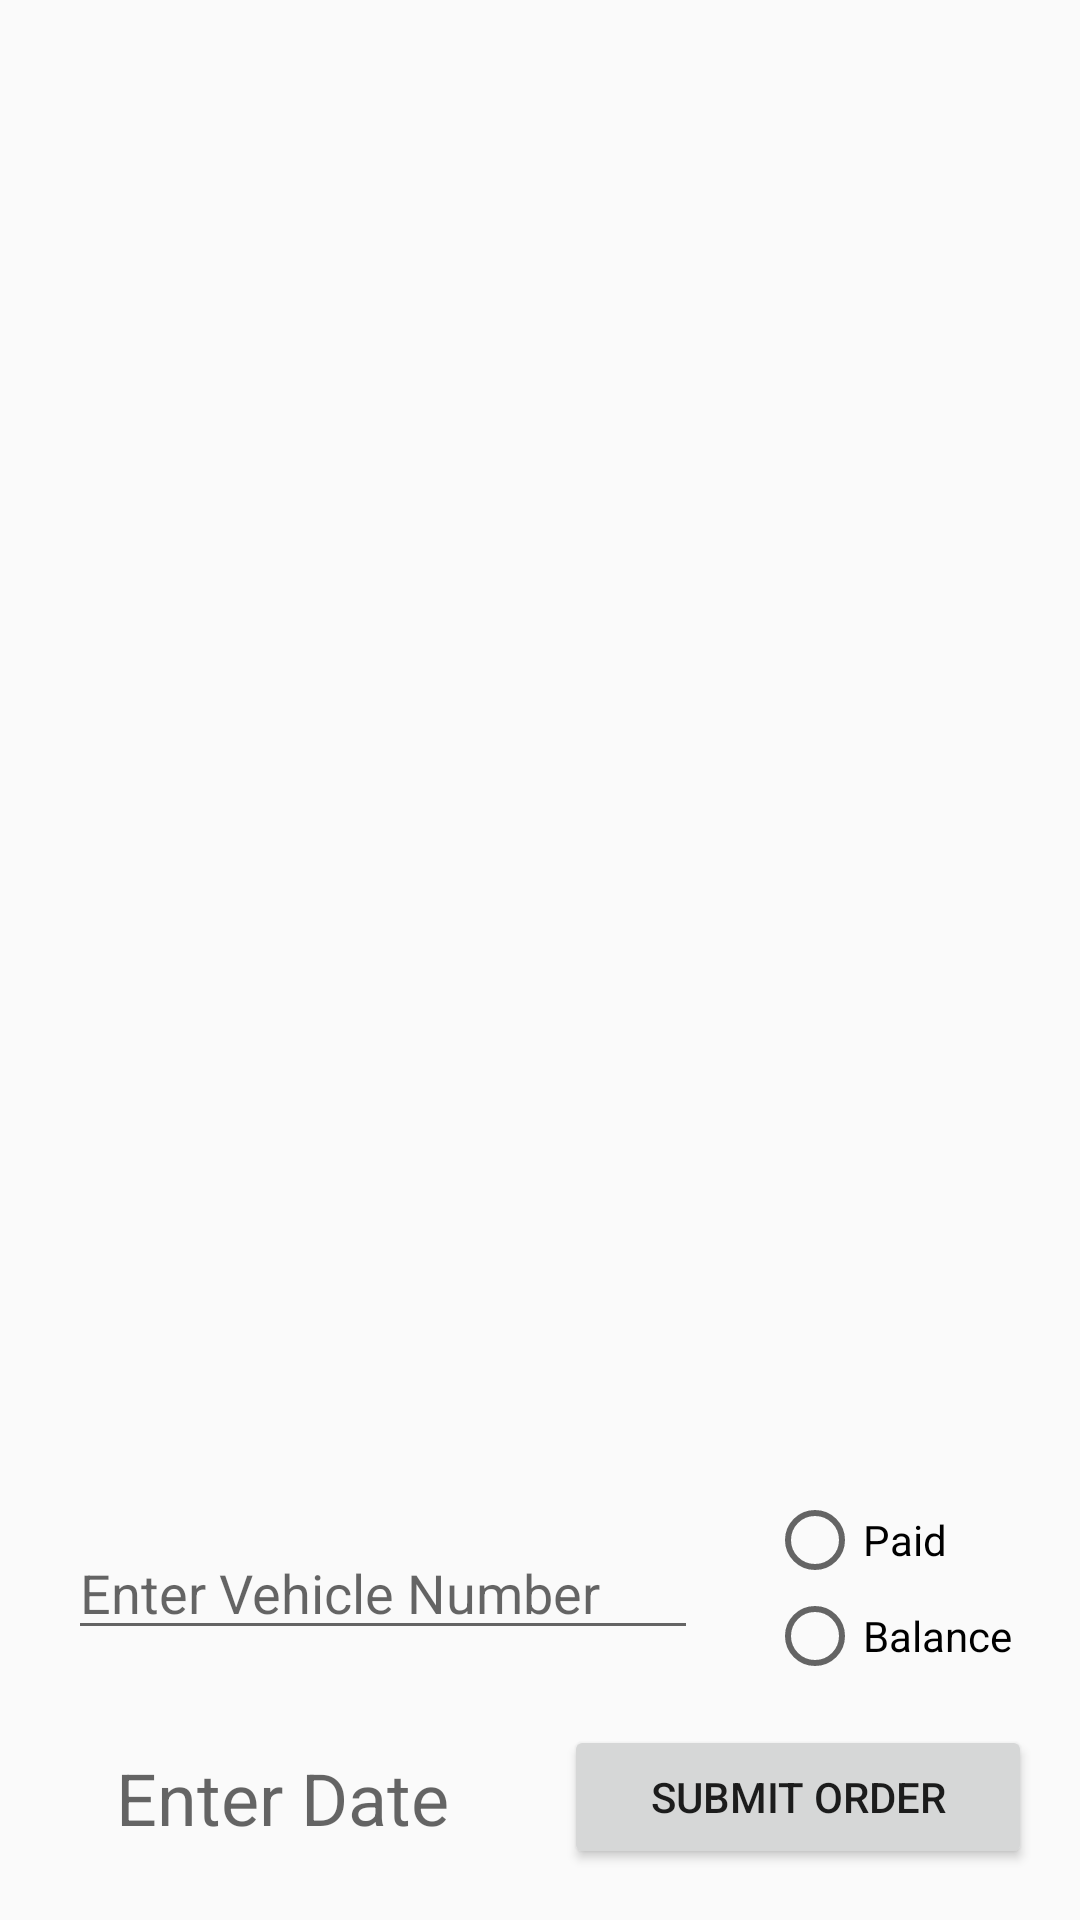

The Android layout XML behind this screen, and the referenced resources:
<!-- AndroidManifest.xml: application theme AppTheme.NoActionBar -->
<!-- res/layout/fragment_cart.xml -->
<?xml version="1.0" encoding="utf-8"?>
<androidx.constraintlayout.widget.ConstraintLayout xmlns:android="http://schemas.android.com/apk/res/android"
    xmlns:app="http://schemas.android.com/apk/res-auto"
    xmlns:tools="http://schemas.android.com/tools"
    android:layout_width="match_parent"
    android:layout_height="match_parent"
    android:orientation="vertical"
    tools:context=".CartFrag">


    <androidx.recyclerview.widget.RecyclerView
        android:id="@+id/cart_relative_layout"
        android:layout_width="0dp"
        android:layout_height="0dp"
        android:layout_marginHorizontal="8dp"
        android:layout_marginVertical="4dp"
        app:layout_constraintBottom_toTopOf="@+id/guideline"
        app:layout_constraintEnd_toEndOf="parent"
        app:layout_constraintHorizontal_bias="0.5"
        app:layout_constraintStart_toStartOf="parent"
        app:layout_constraintTop_toTopOf="parent" />

    <androidx.constraintlayout.widget.Guideline
        android:id="@+id/guideline"
        android:layout_width="wrap_content"
        android:layout_height="wrap_content"
        android:orientation="horizontal"
        app:layout_constraintGuide_percent="0.75" />


    <EditText
        android:id="@+id/enter_vehicle_no"
        android:layout_width="wrap_content"
        android:layout_height="wrap_content"
        android:layout_marginTop="8dp"
        android:autofillHints="no"
        android:ems="10"
        android:hint="@string/enter_vehicle_number"
        android:inputType="textPersonName"
        app:layout_constraintBottom_toTopOf="@+id/editTextDate"
        app:layout_constraintEnd_toStartOf="@+id/radioGroup"
        app:layout_constraintHorizontal_bias="0.5"
        app:layout_constraintStart_toStartOf="parent"
        app:layout_constraintTop_toBottomOf="@+id/cart_relative_layout" />

    <RadioGroup
        android:id="@+id/radioGroup"
        android:layout_width="wrap_content"
        android:layout_height="wrap_content"
        android:layout_alignEnd="@+id/enter_vehicle_no"
        android:layout_alignParentEnd="true"
        android:layout_gravity="center"
        android:orientation="vertical"
        app:layout_constraintBottom_toBottomOf="@+id/enter_vehicle_no"
        app:layout_constraintEnd_toEndOf="parent"
        app:layout_constraintHorizontal_bias="0.5"
        app:layout_constraintStart_toEndOf="@+id/enter_vehicle_no"
        app:layout_constraintTop_toTopOf="@+id/enter_vehicle_no">

        <RadioButton
            android:id="@+id/paid"
            android:layout_width="wrap_content"
            android:layout_height="wrap_content"
            android:text="@string/paid" />

        <RadioButton
            android:id="@+id/balance"
            android:layout_width="wrap_content"
            android:layout_height="wrap_content"
            android:text="@string/balance" />
    </RadioGroup>

    <TextView
        android:id="@+id/editTextDate"
        android:layout_width="0dp"
        android:layout_height="wrap_content"
        android:layout_marginStart="16dp"
        android:layout_marginTop="8dp"
        android:layout_marginEnd="16dp"
        android:ems="10"
        android:hint="@string/enter_date"
        android:importantForAutofill="no"
        android:textAlignment="center"
        android:textSize="24sp"
        app:layout_constraintBottom_toBottomOf="parent"
        app:layout_constraintEnd_toStartOf="@+id/submit_order_btn"
        app:layout_constraintHorizontal_bias="0.5"
        app:layout_constraintStart_toStartOf="parent"
        app:layout_constraintTop_toBottomOf="@+id/enter_vehicle_no" />

    <Button
        android:id="@+id/submit_order_btn"
        android:layout_width="0dp"
        android:layout_height="wrap_content"
        android:layout_marginEnd="16dp"
        android:text="@string/submit_order"
        app:layout_constraintBottom_toBottomOf="@+id/editTextDate"
        app:layout_constraintEnd_toEndOf="parent"
        app:layout_constraintHorizontal_bias="0.5"
        app:layout_constraintStart_toEndOf="@+id/editTextDate"
        app:layout_constraintTop_toTopOf="@+id/editTextDate" />


</androidx.constraintlayout.widget.ConstraintLayout>
<!-- resources referenced by this layout -->
<resources>
  <string name="balance">Balance</string>
  <string name="enter_date">Enter Date</string>
  <string name="enter_vehicle_number">Enter Vehicle Number</string>
  <string name="paid">Paid</string>
  <string name="submit_order">SUBMIT ORDER</string>
  <style name="AppTheme.NoActionBar">
          <item name="windowActionBar">false</item>
          <item name="windowNoTitle">true</item>
      </style>
</resources>
